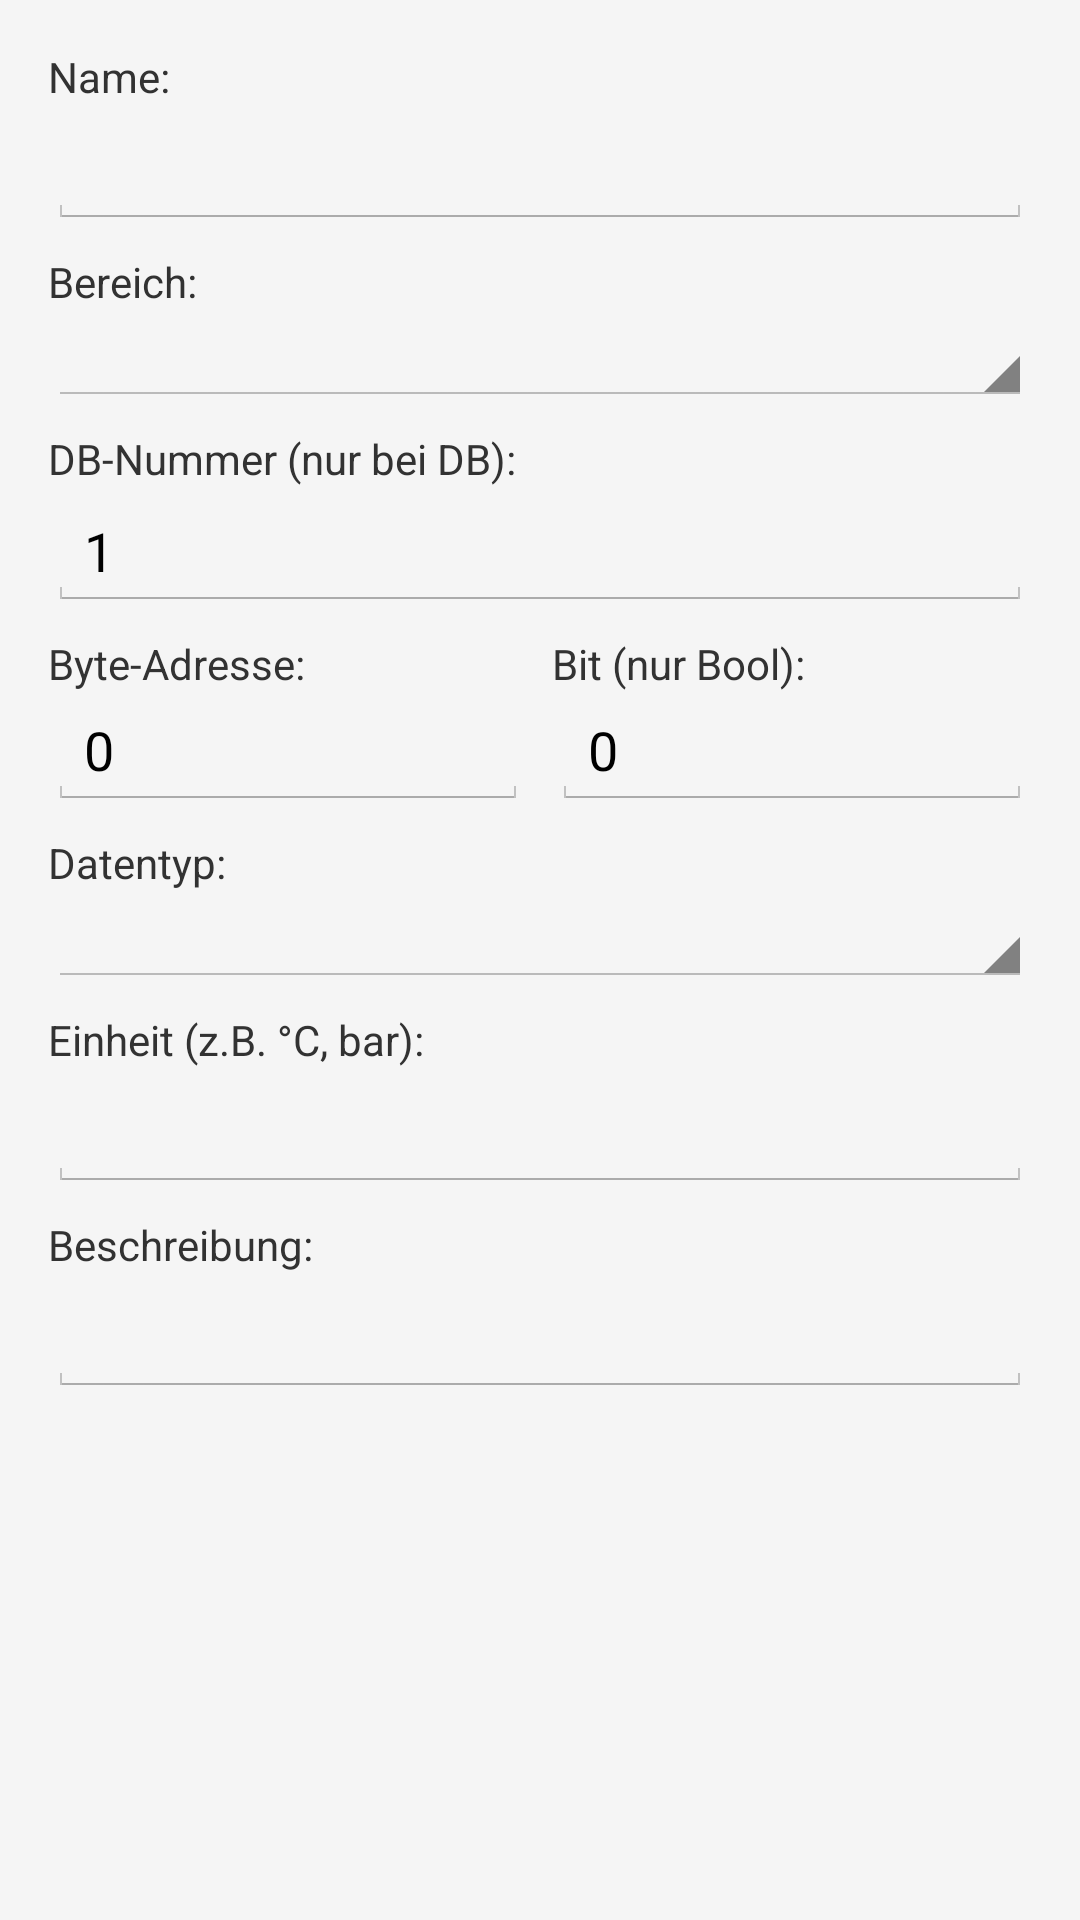

Android layout source for this screen:
<!-- AndroidManifest.xml: application theme Theme.LumixS7PLC -->
<!-- res/layout/dialog_add_tag.xml -->
<?xml version="1.0" encoding="utf-8"?>
<ScrollView
    xmlns:android="http://schemas.android.com/apk/res/android"
    android:layout_width="match_parent"
    android:layout_height="wrap_content"
    android:padding="16dp">

    <LinearLayout
        android:layout_width="match_parent"
        android:layout_height="wrap_content"
        android:orientation="vertical">

        <TextView android:layout_width="wrap_content" android:layout_height="wrap_content" android:text="Name:" android:layout_marginBottom="2dp"/>
        <EditText
            android:id="@+id/etTagName"
            android:layout_width="match_parent"
            android:layout_height="wrap_content"
            android:layout_marginBottom="8dp"/>

        <TextView android:layout_width="wrap_content" android:layout_height="wrap_content" android:text="Bereich:"/>
        <Spinner android:id="@+id/spinnerArea" android:layout_width="match_parent" android:layout_height="wrap_content" android:layout_marginBottom="8dp"/>

        <TextView android:layout_width="wrap_content" android:layout_height="wrap_content" android:text="DB-Nummer (nur bei DB):" android:layout_marginBottom="2dp"/>
        <EditText
            android:id="@+id/etDbNumber"
            android:layout_width="match_parent"
            android:layout_height="wrap_content"
            android:inputType="number"
            android:text="1"
            android:layout_marginBottom="8dp"/>

        <LinearLayout android:layout_width="match_parent" android:layout_height="wrap_content" android:orientation="horizontal">
            <LinearLayout android:layout_width="0dp" android:layout_height="wrap_content" android:layout_weight="1" android:orientation="vertical" android:layout_marginEnd="8dp">
                <TextView android:layout_width="wrap_content" android:layout_height="wrap_content" android:text="Byte-Adresse:"/>
                <EditText
                    android:id="@+id/etByteOffset"
                    android:layout_width="match_parent"
                    android:layout_height="wrap_content"
                    android:inputType="number"
                    android:text="0"
                    android:layout_marginBottom="8dp"/>
            </LinearLayout>
            <LinearLayout android:layout_width="0dp" android:layout_height="wrap_content" android:layout_weight="1" android:orientation="vertical">
                <TextView android:layout_width="wrap_content" android:layout_height="wrap_content" android:text="Bit (nur Bool):"/>
                <EditText
                    android:id="@+id/etBitOffset"
                    android:layout_width="match_parent"
                    android:layout_height="wrap_content"
                    android:inputType="number"
                    android:text="0"
                    android:layout_marginBottom="8dp"/>
            </LinearLayout>
        </LinearLayout>

        <TextView android:layout_width="wrap_content" android:layout_height="wrap_content" android:text="Datentyp:"/>
        <Spinner android:id="@+id/spinnerDataType" android:layout_width="match_parent" android:layout_height="wrap_content" android:layout_marginBottom="8dp"/>

        <TextView android:layout_width="wrap_content" android:layout_height="wrap_content" android:text="Einheit (z.B. °C, bar):" android:layout_marginBottom="2dp"/>
        <EditText
            android:id="@+id/etUnit"
            android:layout_width="match_parent"
            android:layout_height="wrap_content"
            android:layout_marginBottom="8dp"/>

        <TextView android:layout_width="wrap_content" android:layout_height="wrap_content" android:text="Beschreibung:" android:layout_marginBottom="2dp"/>
        <EditText
            android:id="@+id/etDescription"
            android:layout_width="match_parent"
            android:layout_height="wrap_content"
            android:layout_marginBottom="8dp"/>

    </LinearLayout>
</ScrollView>
<!-- resources referenced by this layout -->
<resources>
  <style name="Theme.LumixS7PLC" parent="android:Theme.Holo.Light">
          <item name="android:windowBackground">@color/background</item>
      </style>
  <color name="background">#F5F5F5</color>
</resources>
